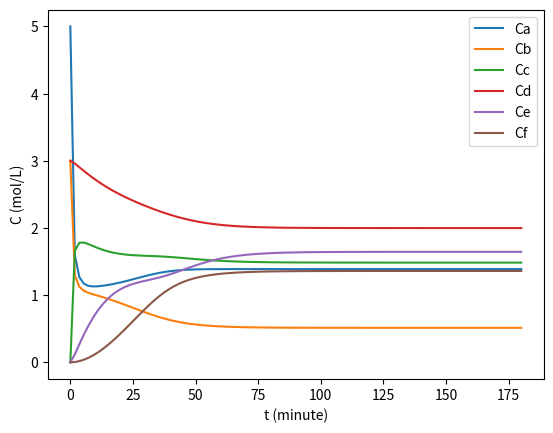

The script that saved this image:
from scipy.integrate import odeint
import numpy as np
import math
import matplotlib.pyplot as plt

np.set_printoptions(legacy="1.25", precision=8, suppress=True)  # Set precision for NumPy output

# Initial concentration (mol/L) = ic
ic_a = 5
ic_b = 3
ic_c = 0
ic_d = 3
ic_e = 0
ic_f = 0

# Operating condition (temperature in K, pressure in Pa)
temp = 373.15 
press = 10 * 10**5

# Boltzmann constant (R)
r_const = 0.008314

# Molar flow = L/Mole Min
mf_a = 0.4
mf_b = 0.15
mf_c = 0.9

# Activation energy (kJ/mole)
ea_f_rx = 5
ea_s_rx = 10
ea_t_rx = 12

# Initiate equilibrium constant and rate constant
eq_const = 1.5
k1f = mf_a * math.exp(-(ea_f_rx) / (r_const * temp))
k1r = k1f / eq_const
k2f = mf_b * math.exp(-(ea_s_rx) / (r_const * temp)) 
k2r = k2f / eq_const
k3r = mf_c * math.exp(-(ea_t_rx) / (r_const * temp))
k3f = k3r * eq_const

# Initiate initial concentration array
initial_concentration = [ic_a, ic_b, ic_c, ic_d, ic_e, ic_f]

t_zero = 0 # Initial time (minute)
t_arr = np.linspace(0, 180, 101) # Time array (minute)

def concentration_over_time(concentration, time):
    A, B, C, D, E, F = concentration

    # Reaction rates
    r1 = k1f * A**2 * B - k1r * C
    r2 = k2f * C * D - k2r * E**3
    r3 = k3f * E * A - k3r * F**4

    # Differential equations
    dA_dt = -2 * r1 + r3
    dB_dt = -r1
    dC_dt = r1 - r2
    dD_dt = -r2
    dE_dt = 3 * r2 - r3
    dF_dt = r3

    return [dA_dt, dB_dt, dC_dt, dD_dt, dE_dt, dF_dt]

conc_prof = odeint(concentration_over_time, initial_concentration, t_arr)

plt.plot(t_arr, conc_prof[:, 0], label='Ca')
plt.plot(t_arr, conc_prof[:, 1], label='Cb')
plt.plot(t_arr, conc_prof[:, 2], label='Cc')
plt.plot(t_arr, conc_prof[:, 3], label='Cd')
plt.plot(t_arr, conc_prof[:, 4], label='Ce')
plt.plot(t_arr, conc_prof[:, 5], label='Cf')

plt.legend(loc='best')
plt.xlabel('t (minute)')
plt.ylabel('C (mol/L)')
plt.show()
